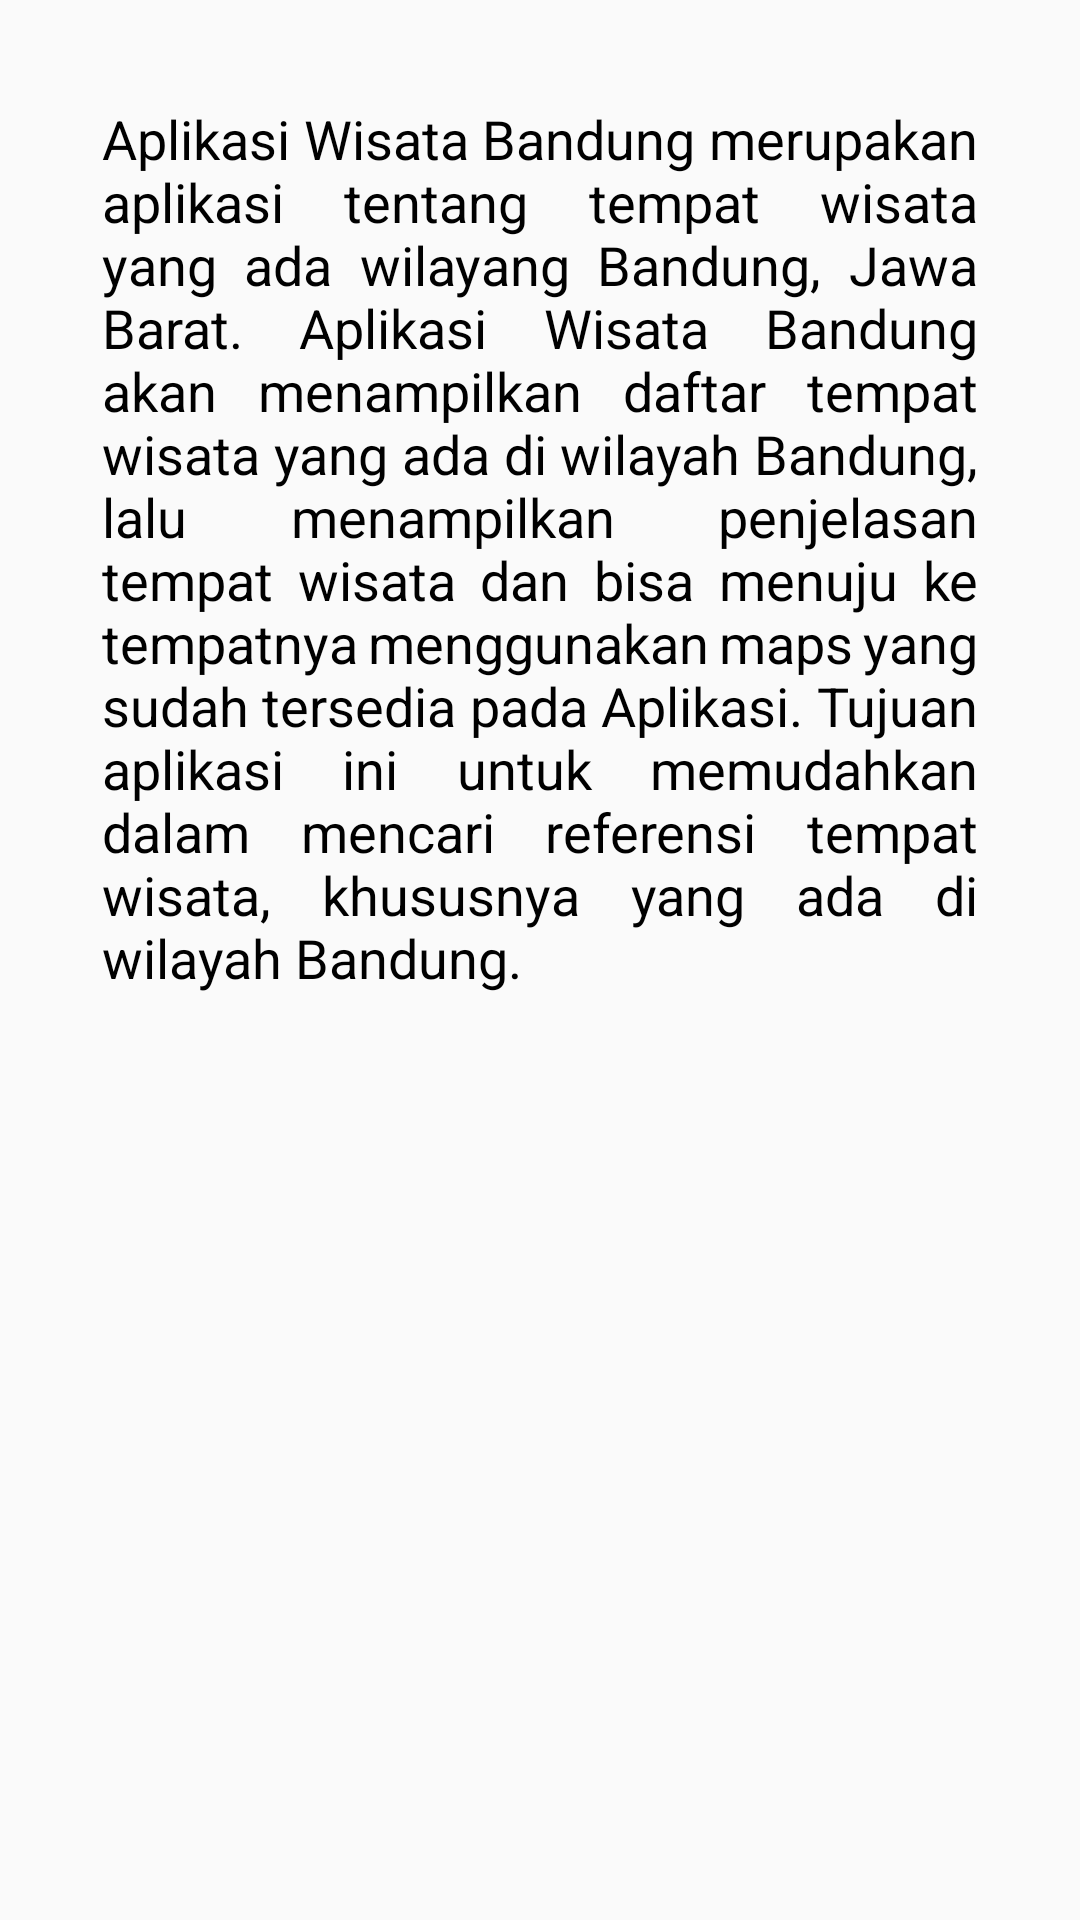

Reconstruct the res/layout file that produces this screen, plus the resources it refers to.
<!-- AndroidManifest.xml: application theme AppTheme -->
<!-- res/layout/fragment_about.xml -->
<?xml version="1.0" encoding="utf-8"?>
<LinearLayout xmlns:android="http://schemas.android.com/apk/res/android"
    xmlns:fancy="http://schemas.android.com/apk/res-auto"
    android:layout_width="match_parent"
    android:layout_height="match_parent"
    android:orientation="vertical"
    android:gravity="center_vertical"
    android:padding="10dp">

    <LinearLayout
        android:layout_width="match_parent"
        android:orientation="vertical"
        android:padding="10dp"
        android:layout_height="wrap_content">

        <TextView
            android:layout_width="wrap_content"
            android:layout_height="620dp"
            android:layout_gravity="center"
            android:justificationMode="inter_word"
            android:padding="14dp"
            android:text="@string/about"
            android:textColor="@android:color/black"
            android:textSize="18sp"
            android:visibility="visible" />

    </LinearLayout>
</LinearLayout>
<!-- resources referenced by this layout -->
<resources>
  <string name="about">Aplikasi Wisata Bandung merupakan aplikasi tentang tempat wisata yang ada wilayang Bandung, Jawa Barat.
  Aplikasi Wisata Bandung akan menampilkan daftar tempat wisata yang ada di wilayah Bandung, lalu menampilkan penjelasan tempat wisata dan bisa menuju ke tempatnya menggunakan maps yang sudah tersedia pada Aplikasi.
  Tujuan aplikasi ini untuk memudahkan dalam mencari referensi tempat wisata, khususnya yang ada di wilayah Bandung.</string>
  <style name="AppTheme" parent="Theme.AppCompat.Light.DarkActionBar">
          
          <item name="colorPrimary">@color/colorPrimary</item>
          <item name="colorPrimaryDark">@color/colorPrimaryDark</item>
          <item name="colorAccent">@color/colorAccent</item>
      </style>
  <color name="colorPrimary">#183153</color>
  <color name="colorPrimaryDark">#409af0</color>
  <color name="colorAccent">#03DAC5</color>
</resources>
